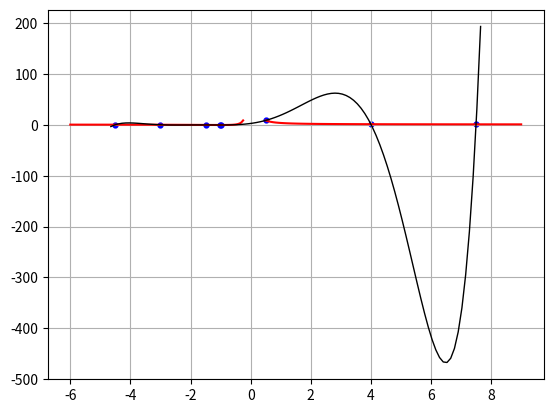

Write the Python code that produced this figure.
import matplotlib.pyplot as plt
import numpy as np
from math import *
from sympy import *

def f_x(x):
    y = (1 + 1/x)**2
    return y


def g_x(x: np.linspace, a: list):
    y = 0
    for i in range(len(a)):
        y += float(a[i])*(x**i)
    return y


def fmin(x_l, x_r):
    dx = 1e-2
    for _ in range(1000):
        x_c = 0.5*(x_l + x_r)
        if f_x(x_c - dx) > f_x(x_c + dx):
            x_l = x_c
        else: x_r = x_c
    return x_c


def fmax(x_l, x_r):
    dx = 1e-2
    for _ in range(1000):
        x_c = 0.5*(x_l + x_r)
        if f_x(x_c - dx) < f_x(x_c + dx):
            x_l = x_c
        else: x_r = x_c
    return x_c


t = 1500
a, b = -3, 4
dx = 1e-3
x = np.linspace(a, b, t)
y = f_x(x)

# Подсчет производной
dir1 = (f_x(x + dx/2) - f_x(x - dx/2)) / dx

# Подсчет 2-й производной
dir2 = (f_x(x + 2 * dx) - 2 * f_x(x + dx) + f_x(x)) / np.power(dx, 2)

# Поиск min max по отрезкам
k = 40
ar = [float(a + (abs(b - a) * i / k)) for i in range(k + 1)]
pts = [[], []]
for i in range(len(ar) - 1):
    if not((-0.25 < ar[i] < 0.5) or (-0.25 < ar[i + 1] < 0.5)):
        mn = fmin(ar[i], ar[i + 1])
        mx = fmax(ar[i], ar[i + 1])
        pts[0].append(mn)
        pts[1].append(f_x(mn))
        pts[0].append(mx)
        pts[1].append(f_x(mx))


# Небольшая сортировка по x
for i in range(len(pts[0])):
    for j in range(i, len(pts[0])):
        if pts[0][i] >= pts[0][j]:
            pts[0][i], pts[0][j] = pts[0][j], pts[0][i]
            pts[1][i], pts[1][j] = pts[1][j], pts[1][i]
           
# "Чистка" списка точек (if в [x_0...x_n] - монотонная функция, then убираем точки x_1, ... , x_n-1)
pts_ = [[], []]
for i in range(len(pts[0])):
    if (i == 0) or (i == len(pts[0]) - 1):
        pts_[0].append(pts[0][i])
        pts_[1].append(pts[1][i])
    elif not((pts[1][i-1] <= pts[1][i] <= pts[1][i+1]) or (pts[1][i-1] >= pts[1][i] >= pts[1][i+1])):
        pts_[0].append(pts[0][i])
        pts_[1].append(pts[1][i])

# Поиск x, где производная dir = 0
pts1 = [[], [], []]
for x_0 in range(len(dir1)):
    xt = a + (x_0 * abs(b - a) / t)
    if round(dir1[x_0], 2) == 0:
        if len(pts1[0]) == 0:
            pts1[0].append(xt)
            pts1[1].append(f_x(xt))
            pts1[2].append(x_0)
        elif (x_0 - pts1[2][-1] > 2):
            pts1[0].append(xt)
            pts1[1].append(f_x(xt))
            pts1[2].append(x_0)
        else:
            pts1[0][-1] = 0.5 * (pts1[0][-1] + xt)
            pts1[1][-1] = 0.5 * (pts1[1][-1] + f_x(xt))
            pts1[2][-1] = x_0

# Поиск x, где производная dir2 = 0
pts2 = [[], [], []]
for x_0 in range(len(dir2)):
    xt = a + (x_0 * abs(b - a) / t)
    if round(dir2[x_0], 2) == 0:
        if len(pts2[0]) == 0:
            pts2[0].append(xt)
            pts2[1].append(f_x(xt))
            pts2[2].append(x_0)
        elif (x_0 - pts2[2][-1] > 2):
            pts2[0].append(xt)
            pts2[1].append(f_x(xt))
            pts2[2].append(x_0)
        else:
            pts2[0][-1] = 0.5 * (pts2[0][-1] + xt)
            pts2[1][-1] = 0.5 * (pts2[1][-1] + f_x(xt))
            pts2[2][-1] = x_0


all_pts = [pts_[0] + pts1[0] + pts2[0], pts_[1] + pts1[1] + pts2[1]]

# Небольшая сортировка всех точек
for i in range(len(all_pts[0])):
    for j in range(i, len(all_pts[0])):
        if all_pts[0][i] >= all_pts[0][j]:
            all_pts[0][i], all_pts[0][j] = all_pts[0][j], all_pts[0][i]
            all_pts[1][i], all_pts[1][j] = all_pts[1][j], all_pts[1][i]

# Поиск 2-x доп. точек
x_t = all_pts[0][-1] + abs(all_pts[0][-1] - all_pts[0][-2])
all_pts[0].append(x_t)
all_pts[1].append(f_x(x_t))
x_t = all_pts[0][0] - abs(all_pts[0][0] - all_pts[0][1])
all_pts[0].append(x_t)
all_pts[1].append(f_x(x_t))


# Построение эскиза
M = []
for i in range(len(all_pts[0])):
    mi = [np.power(all_pts[0][i], _, dtype=np.float64) for _ in range(len(all_pts[0]))]
    M.append(mi)

X_m = np.linalg.solve(M, np.array(all_pts[1]))
x_m = np.linspace(np.min(all_pts[0]) - 0.15, np.max(all_pts[0]) + 0.15, 100)

# Графики
fig = plt.figure(10)
ax = fig.add_subplot(1, 1, 1)
ax.grid(True)
x_1 = np.linspace(-6, -0.25, 100)
x_2 = np.linspace(0.5, 9, 100)
y_1 = f_x(x_1)
y_2 = f_x(x_2)
ax.plot(x_1, y_1, linewidth=1.5, color='red')
ax.plot(x_2, y_2, linewidth=1.5, color='red')
ax.plot(x_m, g_x(x_m, X_m), linewidth=1, color='black')
ax.scatter(all_pts[0], all_pts[1], linewidth=1.5, color='blue', marker='.')

plt.show()
